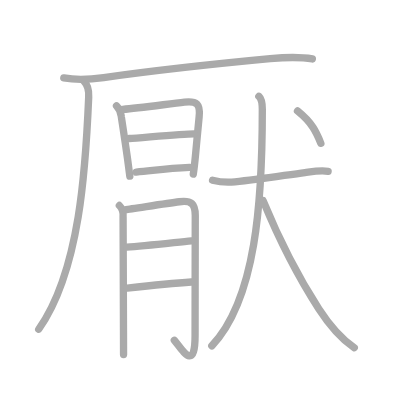
t = 0.00 s
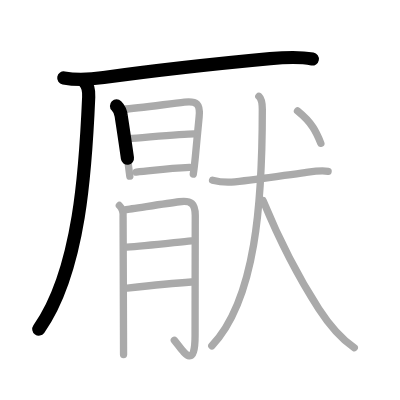
t = 2.75 s
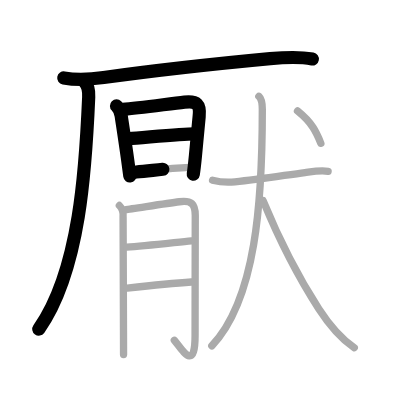
t = 5.50 s
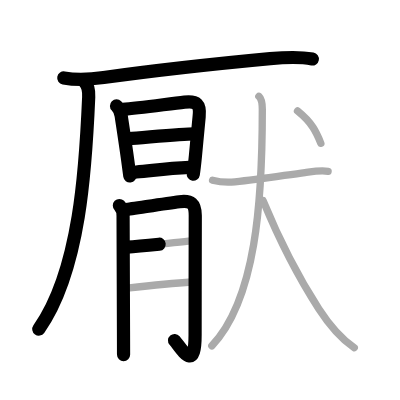
t = 8.50 s
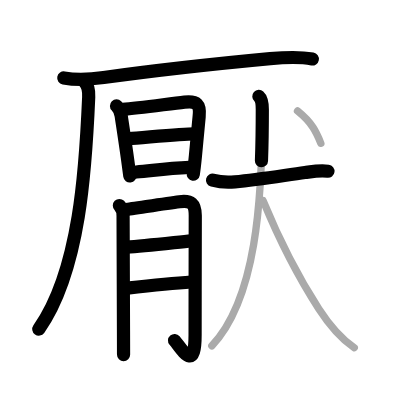
t = 11.25 s
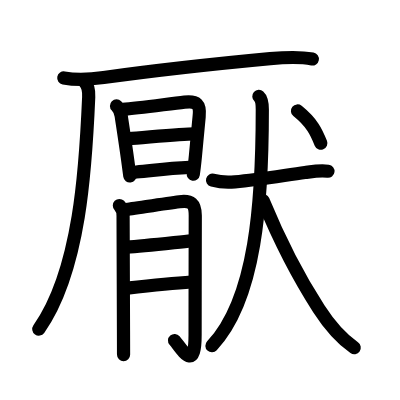
t = 14.00 s

The animated SVG that drew these frames (rendered in a browser with its animation timeline set to each time). Animation: 14 SMIL elements (animate=14); one cycle of 14.00 s.

<?xml version="1.0" standalone="no"?>
<!DOCTYPE svg PUBLIC "-//W3C//DTD SVG 1.1//EN"   "http://www.w3.org/Graphics/SVG/1.1/DTD/svg11.dtd">
<svg width="400px" height="400px"  version="1.1" xmlns="http://www.w3.org/2000/svg">
  <defs>
    <marker id="Triangle" viewBox="0 0 10 10" refX="0" refY="5" markerUnits="strokeWidth" markerWidth="3" style="stroke-opacity:0%;fill:#aaaaaa;" markerHeight="2" orient="auto">
      <path d="M 0 0 L 10 5 L 0 10 z" />
    </marker>
    
    <marker id="Arrow" viewBox="0 0 10 10" refX="5" refY="5" markerUnits="strokeWidth" markerWidth="1.8" style="stroke-opacity:0%;fill:#770000;" markerHeight="2" orient="auto">
      <path d="M 0 4 L 6 4 L 4 1 L 10 5 L 4 9 L 6 6 L 0 6 z" />
        <circle cx="5" cy="5" r="5" />
      </marker>
    
    <marker id="TriangleRed" viewBox="0 0 10 10" refX="0" refY="5" markerUnits="strokeWidth" markerWidth="3" style="stroke-opacity:0%;fill:#CC0000;" markerHeight="2" orient="auto">
      <path d="M 0 0 L 10 5 L 0 10 z" />
    </marker>
    
    <marker id="ArrowRed" viewBox="0 0 10 10" refX="5" refY="5" markerUnits="strokeWidth" markerWidth="1.8" style="stroke-opacity:0%;fill:#CC0000;" markerHeight="2" orient="auto">
      <path d="M 0 4 L 6 4 L 4 1 L 10 5 L 4 9 L 6 6 L 0 6 z" />
        <circle cx="5" cy="5" r="5" />
      </marker>
    
  </defs>
  
  <path style="fill:#ffffff; fill-opacity:100%; fill-rule:evenodd; stroke-width:0;" d="M 0 0 L 400px 0 L 400px 400px L 0 400px L 0 0" />

  <g transform="scale(3.6697247706422 3.6697247706422)">
<path style="fill:none; fill-opacity:0%; fill-rule:evenodd; stroke:#aaaaaa; stroke-opacity:100%; stroke-width: 1.5pt; stroke-linejoin:round; stroke-linecap:round;" d="M17.38 21.23c3.62 0.66 7.24 0.42 10.87-0.09c16.25-2.26 29.25-3.64 45.37-5.15c3.88-0.36 7.68-0.61 11.5 0.08"></path>
<path style="fill:none; fill-opacity:0%; fill-rule:evenodd; stroke:#aaaaaa; stroke-opacity:100%; stroke-width: 1.5pt; stroke-linejoin:round; stroke-linecap:round;" d="M22.97 22.25c0.9 0.88 1.28 2.38 1.2 4.18c-0.8 18.82-2.31 47.27-13.62 63.29"></path>
<path style="fill:none; fill-opacity:0%; fill-rule:evenodd; stroke:#aaaaaa; stroke-opacity:100%; stroke-width: 1.5pt; stroke-linejoin:round; stroke-linecap:round;" d="M31.75 28.86c0.88 0.88 1.21 1.96 1.3 2.88c0.35 2.35 1.1 7.16 1.73 11.75C35 45.06 35.2 46.6 35.38 48"></path>
<path style="fill:none; fill-opacity:0%; fill-rule:evenodd; stroke:#aaaaaa; stroke-opacity:100%; stroke-width: 1.5pt; stroke-linejoin:round; stroke-linecap:round;" d="M33.48 29.81c4.43-0.39 12.59-1.5 16.79-1.97c3.37-0.37 4.35 0.55 4 3.91c-0.32 3.05-0.68 7.32-1.03 10.87c-0.19 1.92-0.38 3.64-0.57 4.84"></path>
<path style="fill:none; fill-opacity:0%; fill-rule:evenodd; stroke:#aaaaaa; stroke-opacity:100%; stroke-width: 1.5pt; stroke-linejoin:round; stroke-linecap:round;" d="M35.25 37.75c2.94-0.16 14.26-1.29 17.65-1.29"></path>
<path style="fill:none; fill-opacity:0%; fill-rule:evenodd; stroke:#aaaaaa; stroke-opacity:100%; stroke-width: 1.5pt; stroke-linejoin:round; stroke-linecap:round;" d="M37.12 46.88c5.38-0.5 8.38-1 14.55-1.27"></path>
<path style="fill:none; fill-opacity:0%; fill-rule:evenodd; stroke:#aaaaaa; stroke-opacity:100%; stroke-width: 1.5pt; stroke-linejoin:round; stroke-linecap:round;" d="M32.53 56c0.86 0.86 1.12 1.94 1.01 3.12c0.01 5.07 0.08 21.31 0.11 30.88c0.01 3.13 0.02 5.54 0.02 6.63"></path>
<path style="fill:none; fill-opacity:0%; fill-rule:evenodd; stroke:#aaaaaa; stroke-opacity:100%; stroke-width: 1.5pt; stroke-linejoin:round; stroke-linecap:round;" d="M34.3 57.1c1.23-0.12 10.43-1.58 14.59-2.12c3.24-0.42 4.32 0.51 4.32 3.77c0 5-0.05 21.8-0.05 32.61c0 10.39-3.67 3.64-5.66 1.37"></path>
<path style="fill:none; fill-opacity:0%; fill-rule:evenodd; stroke:#aaaaaa; stroke-opacity:100%; stroke-width: 1.5pt; stroke-linejoin:round; stroke-linecap:round;" d="M34.55 67.35c4.75-0.3 13.06-1.27 17.61-1.72"></path>
<path style="fill:none; fill-opacity:0%; fill-rule:evenodd; stroke:#aaaaaa; stroke-opacity:100%; stroke-width: 1.5pt; stroke-linejoin:round; stroke-linecap:round;" d="M34.69 78.51c4.04-0.45 12.79-1.36 17.47-1.66"></path>
<path style="fill:none; fill-opacity:0%; fill-rule:evenodd; stroke:#aaaaaa; stroke-opacity:100%; stroke-width: 1.5pt; stroke-linejoin:round; stroke-linecap:round;" d="M57.92 49.11c2.03 0.53 3.99 0.65 6.09 0.44c6.74-0.67 13.85-1.85 19.1-2.54c2.08-0.27 4.01-0.63 6.3-0.34"></path>
<path style="fill:none; fill-opacity:0%; fill-rule:evenodd; stroke:#aaaaaa; stroke-opacity:100%; stroke-width: 1.5pt; stroke-linejoin:round; stroke-linecap:round;" d="M70.54 26.25c0.84 0.75 0.94 2.12 0.94 3.59c0 25.06-1.72 51.66-13.76 64.41"></path>
<path style="fill:none; fill-opacity:0%; fill-rule:evenodd; stroke:#aaaaaa; stroke-opacity:100%; stroke-width: 1.5pt; stroke-linejoin:round; stroke-linecap:round;" d="M71.69 54.65c3.89 9.45 9.44 20.6 15.21 29.53c2.64 4.09 5.73 7.87 9.64 10.57"></path>
<path style="fill:none; fill-opacity:0%; fill-rule:evenodd; stroke:#aaaaaa; stroke-opacity:100%; stroke-width: 1.5pt; stroke-linejoin:round; stroke-linecap:round;" d="M81.07 30.24c4.02 3.26 5.12 5.74 6.36 8.8"></path>

<path style="fill:none; fill-opacity:0%; fill-rule:evenodd; stroke:#000000; stroke-opacity:100%; stroke-width: 2.7pt; stroke-linejoin:round; stroke-linecap:round;" d="M17.38 21.23c3.62 0.66 7.24 0.42 10.87-0.09c16.25-2.26 29.25-3.64 45.37-5.15c3.88-0.36 7.68-0.61 11.5 0.08" pathLength="100" stroke-dashoffset="100" stroke-dasharray="100 105"><animate id="dashAnim1" attributeName="stroke-dashoffset" from="100" to="0" dur="1s" calcMode="linear" fill="freeze"/></path>
<path style="fill:none; fill-opacity:0%; fill-rule:evenodd; stroke:#000000; stroke-opacity:100%; stroke-width: 2.7pt; stroke-linejoin:round; stroke-linecap:round;" d="M22.97 22.25c0.9 0.88 1.28 2.38 1.2 4.18c-0.8 18.82-2.31 47.27-13.62 63.29" pathLength="100" stroke-dashoffset="100" stroke-dasharray="100 105"><animate id="dashAnim2" attributeName="stroke-dashoffset" from="100" to="0" dur="1s" calcMode="linear" begin="dashAnim1.end" fill="freeze"/></path>
<path style="fill:none; fill-opacity:0%; fill-rule:evenodd; stroke:#000000; stroke-opacity:100%; stroke-width: 2.7pt; stroke-linejoin:round; stroke-linecap:round;" d="M31.75 28.86c0.88 0.88 1.21 1.96 1.3 2.88c0.35 2.35 1.1 7.16 1.73 11.75C35 45.06 35.2 46.6 35.38 48" pathLength="100" stroke-dashoffset="100" stroke-dasharray="100 105"><animate id="dashAnim3" attributeName="stroke-dashoffset" from="100" to="0" dur="1s" calcMode="linear" begin="dashAnim2.end" fill="freeze"/></path>
<path style="fill:none; fill-opacity:0%; fill-rule:evenodd; stroke:#000000; stroke-opacity:100%; stroke-width: 2.7pt; stroke-linejoin:round; stroke-linecap:round;" d="M33.48 29.81c4.43-0.39 12.59-1.5 16.79-1.97c3.37-0.37 4.35 0.55 4 3.91c-0.32 3.05-0.68 7.32-1.03 10.87c-0.19 1.92-0.38 3.64-0.57 4.84" pathLength="100" stroke-dashoffset="100" stroke-dasharray="100 105"><animate id="dashAnim4" attributeName="stroke-dashoffset" from="100" to="0" dur="1s" calcMode="linear" begin="dashAnim3.end" fill="freeze"/></path>
<path style="fill:none; fill-opacity:0%; fill-rule:evenodd; stroke:#000000; stroke-opacity:100%; stroke-width: 2.7pt; stroke-linejoin:round; stroke-linecap:round;" d="M35.25 37.75c2.94-0.16 14.26-1.29 17.65-1.29" pathLength="100" stroke-dashoffset="100" stroke-dasharray="100 105"><animate id="dashAnim5" attributeName="stroke-dashoffset" from="100" to="0" dur="1s" calcMode="linear" begin="dashAnim4.end" fill="freeze"/></path>
<path style="fill:none; fill-opacity:0%; fill-rule:evenodd; stroke:#000000; stroke-opacity:100%; stroke-width: 2.7pt; stroke-linejoin:round; stroke-linecap:round;" d="M37.12 46.88c5.38-0.5 8.38-1 14.55-1.27" pathLength="100" stroke-dashoffset="100" stroke-dasharray="100 105"><animate id="dashAnim6" attributeName="stroke-dashoffset" from="100" to="0" dur="1s" calcMode="linear" begin="dashAnim5.end" fill="freeze"/></path>
<path style="fill:none; fill-opacity:0%; fill-rule:evenodd; stroke:#000000; stroke-opacity:100%; stroke-width: 2.7pt; stroke-linejoin:round; stroke-linecap:round;" d="M32.53 56c0.86 0.86 1.12 1.94 1.01 3.12c0.01 5.07 0.08 21.31 0.11 30.88c0.01 3.13 0.02 5.54 0.02 6.63" pathLength="100" stroke-dashoffset="100" stroke-dasharray="100 105"><animate id="dashAnim7" attributeName="stroke-dashoffset" from="100" to="0" dur="1s" calcMode="linear" begin="dashAnim6.end" fill="freeze"/></path>
<path style="fill:none; fill-opacity:0%; fill-rule:evenodd; stroke:#000000; stroke-opacity:100%; stroke-width: 2.7pt; stroke-linejoin:round; stroke-linecap:round;" d="M34.3 57.1c1.23-0.12 10.43-1.58 14.59-2.12c3.24-0.42 4.32 0.51 4.32 3.77c0 5-0.05 21.8-0.05 32.61c0 10.39-3.67 3.64-5.66 1.37" pathLength="100" stroke-dashoffset="100" stroke-dasharray="100 105"><animate id="dashAnim8" attributeName="stroke-dashoffset" from="100" to="0" dur="1s" calcMode="linear" begin="dashAnim7.end" fill="freeze"/></path>
<path style="fill:none; fill-opacity:0%; fill-rule:evenodd; stroke:#000000; stroke-opacity:100%; stroke-width: 2.7pt; stroke-linejoin:round; stroke-linecap:round;" d="M34.55 67.35c4.75-0.3 13.06-1.27 17.61-1.72" pathLength="100" stroke-dashoffset="100" stroke-dasharray="100 105"><animate id="dashAnim9" attributeName="stroke-dashoffset" from="100" to="0" dur="1s" calcMode="linear" begin="dashAnim8.end" fill="freeze"/></path>
<path style="fill:none; fill-opacity:0%; fill-rule:evenodd; stroke:#000000; stroke-opacity:100%; stroke-width: 2.7pt; stroke-linejoin:round; stroke-linecap:round;" d="M34.69 78.51c4.04-0.45 12.79-1.36 17.47-1.66" pathLength="100" stroke-dashoffset="100" stroke-dasharray="100 105"><animate id="dashAnim10" attributeName="stroke-dashoffset" from="100" to="0" dur="1s" calcMode="linear" begin="dashAnim9.end" fill="freeze"/></path>
<path style="fill:none; fill-opacity:0%; fill-rule:evenodd; stroke:#000000; stroke-opacity:100%; stroke-width: 2.7pt; stroke-linejoin:round; stroke-linecap:round;" d="M57.92 49.11c2.03 0.53 3.99 0.65 6.09 0.44c6.74-0.67 13.85-1.85 19.1-2.54c2.08-0.27 4.01-0.63 6.3-0.34" pathLength="100" stroke-dashoffset="100" stroke-dasharray="100 105"><animate id="dashAnim11" attributeName="stroke-dashoffset" from="100" to="0" dur="1s" calcMode="linear" begin="dashAnim10.end" fill="freeze"/></path>
<path style="fill:none; fill-opacity:0%; fill-rule:evenodd; stroke:#000000; stroke-opacity:100%; stroke-width: 2.7pt; stroke-linejoin:round; stroke-linecap:round;" d="M70.54 26.25c0.84 0.75 0.94 2.12 0.94 3.59c0 25.06-1.72 51.66-13.76 64.41" pathLength="100" stroke-dashoffset="100" stroke-dasharray="100 105"><animate id="dashAnim12" attributeName="stroke-dashoffset" from="100" to="0" dur="1s" calcMode="linear" begin="dashAnim11.end" fill="freeze"/></path>
<path style="fill:none; fill-opacity:0%; fill-rule:evenodd; stroke:#000000; stroke-opacity:100%; stroke-width: 2.7pt; stroke-linejoin:round; stroke-linecap:round;" d="M71.69 54.65c3.89 9.45 9.44 20.6 15.21 29.53c2.64 4.09 5.73 7.87 9.64 10.57" pathLength="100" stroke-dashoffset="100" stroke-dasharray="100 105"><animate id="dashAnim13" attributeName="stroke-dashoffset" from="100" to="0" dur="1s" calcMode="linear" begin="dashAnim12.end" fill="freeze"/></path>
<path style="fill:none; fill-opacity:0%; fill-rule:evenodd; stroke:#000000; stroke-opacity:100%; stroke-width: 2.7pt; stroke-linejoin:round; stroke-linecap:round;" d="M81.07 30.24c4.02 3.26 5.12 5.74 6.36 8.8" pathLength="100" stroke-dashoffset="100" stroke-dasharray="100 105"><animate id="dashAnim14" attributeName="stroke-dashoffset" from="100" to="0" dur="1s" calcMode="linear" begin="dashAnim13.end" fill="freeze"/></path>

</g>

</svg>  
          
